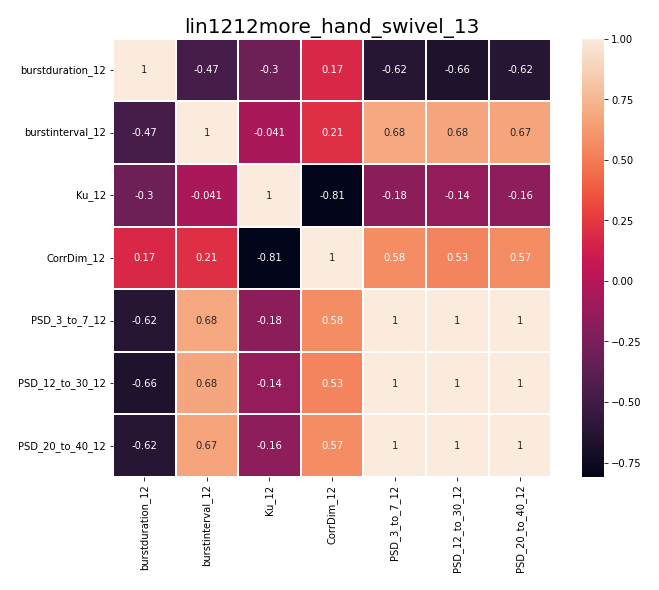

Values plotted in this chart, from the file beside it:
, burstduration_12, burstinterval_12, Ku_12, CorrDim_12, PSD_3_to_7_12, PSD_12_to_30_12, PSD_20_to_40_12
burstduration_12, 1.0, -0.4733, -0.3017, 0.174, -0.6243, -0.6637, -0.6207
burstinterval_12, -0.4733, 1.0, -0.04082, 0.2095, 0.6846, 0.6758, 0.6725
Ku_12, -0.3017, -0.04082, 1.0, -0.8102, -0.1773, -0.1353, -0.1598
CorrDim_12, 0.174, 0.2095, -0.8102, 1.0, 0.5756, 0.5349, 0.5714
PSD_3_to_7_12, -0.6243, 0.6846, -0.1773, 0.5756, 1.0, 0.9984, 0.9995
PSD_12_to_30_12, -0.6637, 0.6758, -0.1353, 0.5349, 0.9984, 1.0, 0.9984
PSD_20_to_40_12, -0.6207, 0.6725, -0.1598, 0.5714, 0.9995, 0.9984, 1.0
